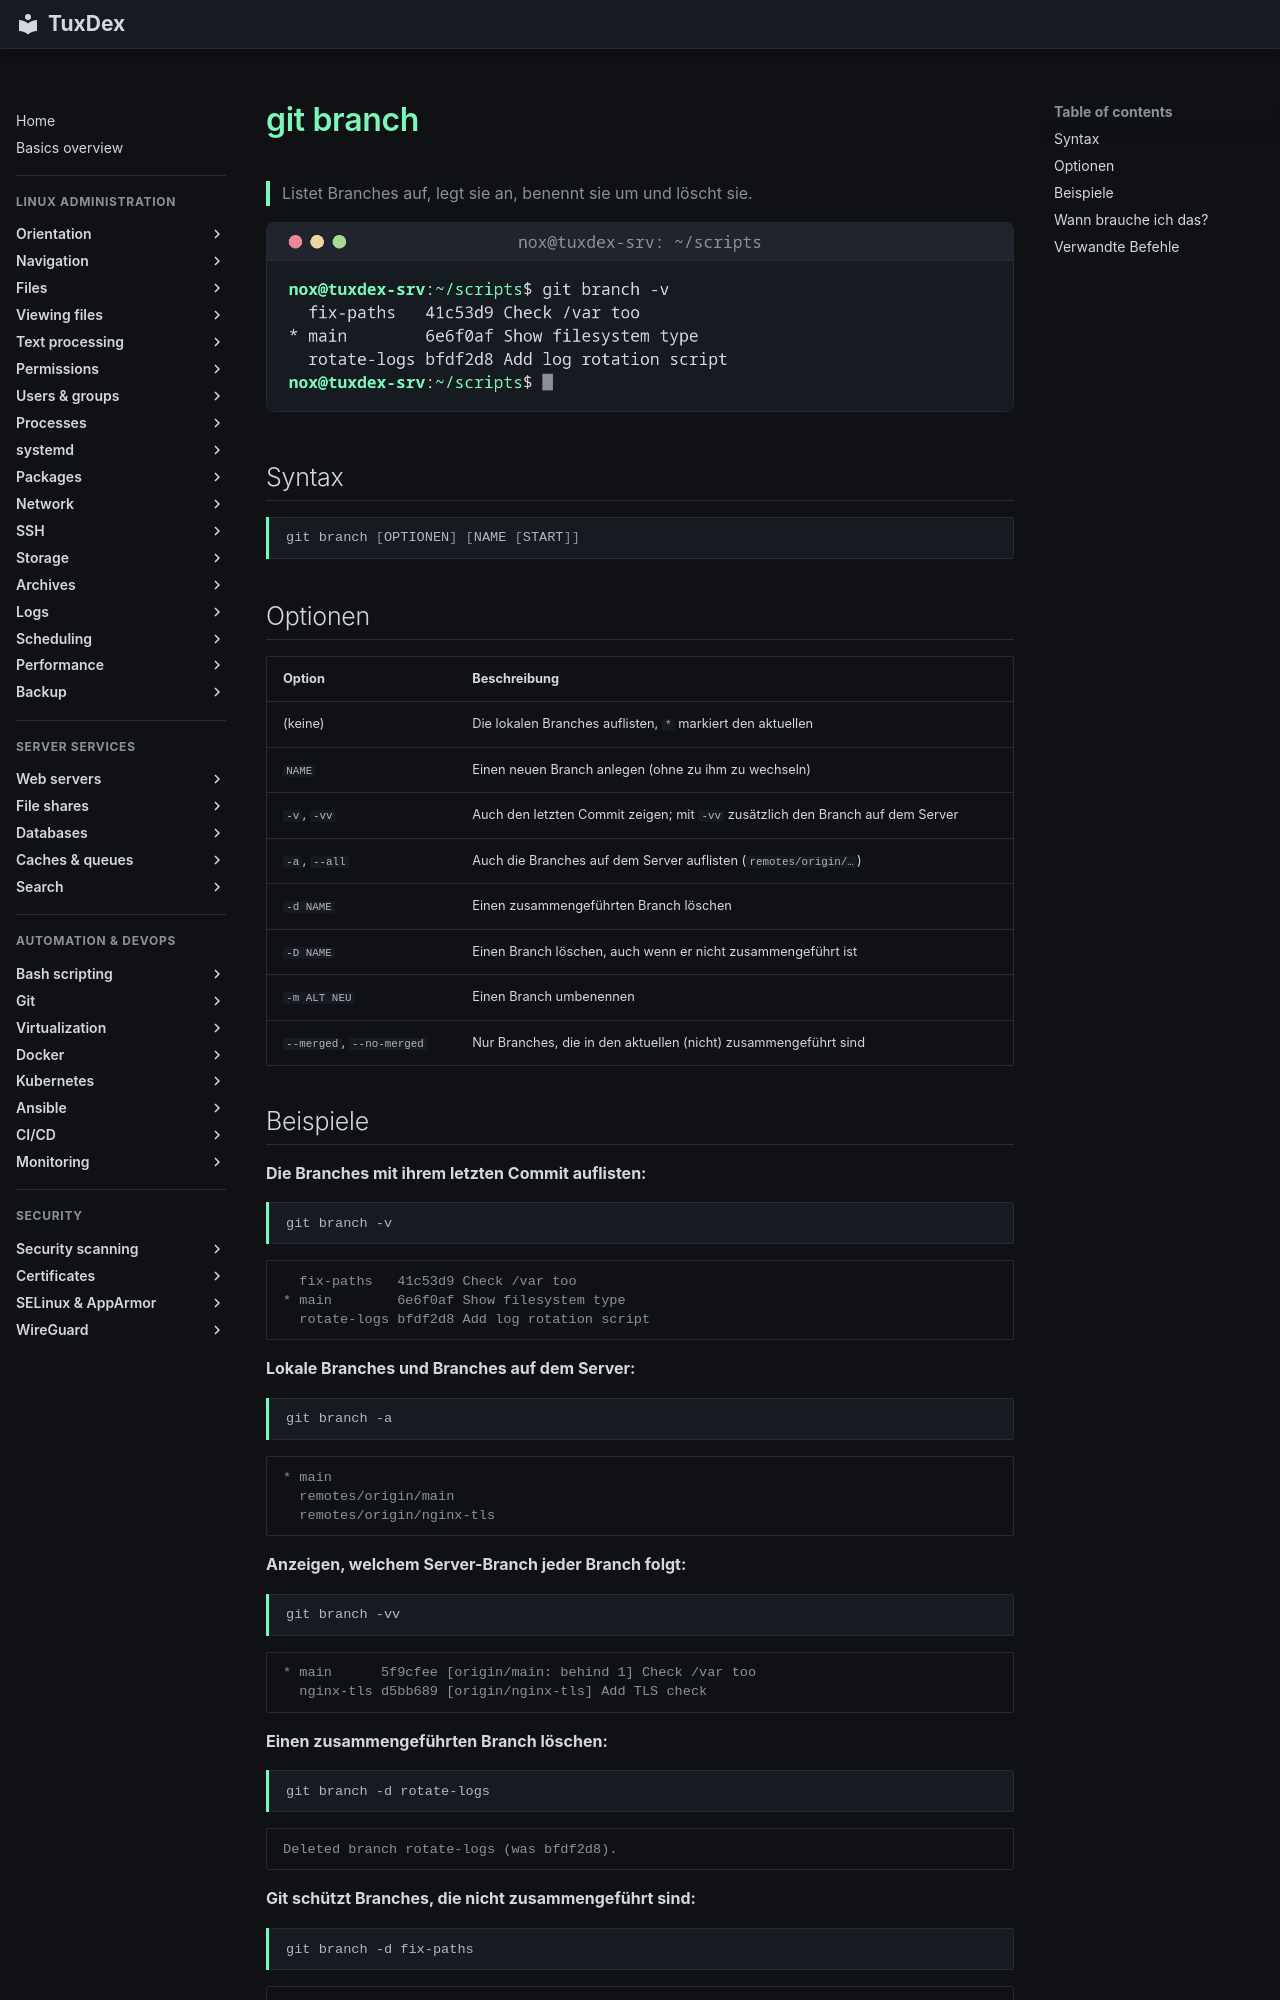

repository: Noxisan/tuxcodex · page: 18-git/git-branch.de/index.html · generator: mkdocs

# git branch

> Listet Branches auf, legt sie an, benennt sie um und löscht sie.

![git-branch output](../assets/screenshots/18-git/git-branch.png)

## Syntax

```bash
git branch [OPTIONEN] [NAME [START]]
```

## Optionen

| Option | Beschreibung |
|--------|--------------|
| (keine) | Die lokalen Branches auflisten, `*` markiert den aktuellen |
| `NAME` | Einen neuen Branch anlegen (ohne zu ihm zu wechseln) |
| `-v`, `-vv` | Auch den letzten Commit zeigen; mit `-vv` zusätzlich den Branch auf dem Server |
| `-a`, `--all` | Auch die Branches auf dem Server auflisten (`remotes/origin/…`) |
| `-d NAME` | Einen zusammengeführten Branch löschen |
| `-D NAME` | Einen Branch löschen, auch wenn er nicht zusammengeführt ist |
| `-m ALT NEU` | Einen Branch umbenennen |
| `--merged`, `--no-merged` | Nur Branches, die in den aktuellen (nicht) zusammengeführt sind |

## Beispiele

**Die Branches mit ihrem letzten Commit auflisten:**

```bash
git branch -v
```

```text
  fix-paths   41c53d9 Check /var too
* main        6e6f0af Show filesystem type
  rotate-logs bfdf2d8 Add log rotation script
```

**Lokale Branches und Branches auf dem Server:**

```bash
git branch -a
```

```text
* main
  remotes/origin/main
  remotes/origin/nginx-tls
```

**Anzeigen, welchem Server-Branch jeder Branch folgt:**

```bash
git branch -vv
```

```text
* main      5f9cfee [origin/main: behind 1] Check /var too
  nginx-tls d5bb689 [origin/nginx-tls] Add TLS check
```

**Einen zusammengeführten Branch löschen:**

```bash
git branch -d rotate-logs
```

```text
Deleted branch rotate-logs (was bfdf2d8).
```

**Git schützt Branches, die nicht zusammengeführt sind:**

```bash
git branch -d fix-paths
```

```text
error: the branch 'fix-paths' is not fully merged
hint: If you are sure you want to delete it, run 'git branch -D fix-paths'
hint: Disable this message with "git config advice.forceDeleteBranch false"
```
